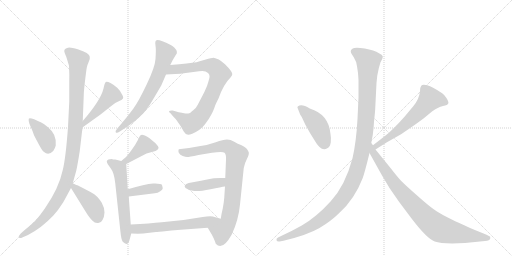
t = 0.00 s
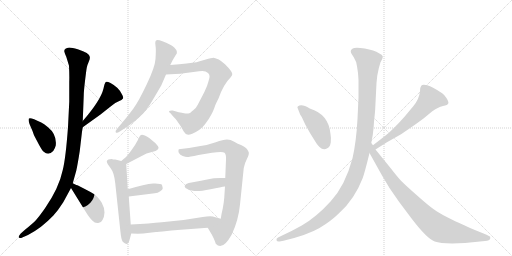
t = 2.47 s
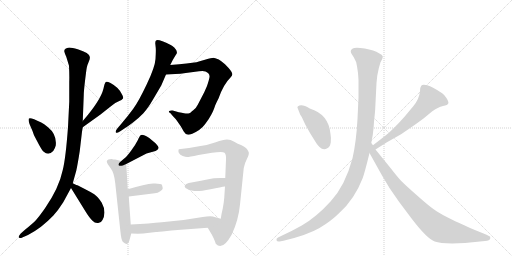
t = 4.94 s
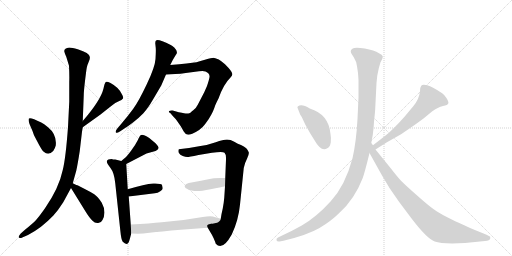
t = 7.42 s
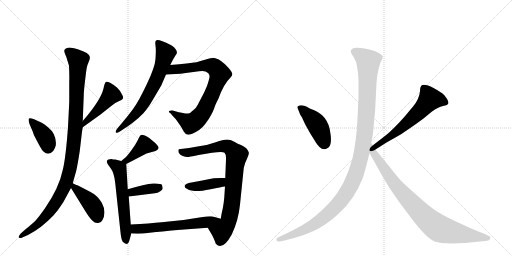
t = 9.89 s
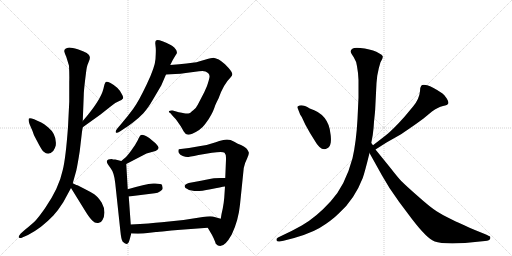
t = 12.36 s

The animated SVG that drew these frames (rendered in a browser with its animation timeline set to each time). Animation: 16 CSS @keyframes rules; one cycle of 12.36 s.

<svg version="1.1" viewBox="0 0 2048 1024" xmlns="http://www.w3.org/2000/svg">
  <g stroke="lightgray" stroke-dasharray="1,1" stroke-width="1" transform="scale(4, 4)">
    <line x1="0" y1="0" x2="256" y2="256"></line>
    <line x1="256" y1="0" x2="0" y2="256"></line>
    <line x1="128" y1="0" x2="128" y2="256"></line>
    <line x1="0" y1="128" x2="256" y2="128"></line>
    <line x1="256" y1="0" x2="512" y2="256"></line>
    <line x1="512" y1="0" x2="256" y2="256"></line>
    <line x1="384" y1="0" x2="384" y2="256"></line>
    <line x1="256" y1="128" x2="512" y2="128"></line>
  </g>
<g transform="scale(1, -1) translate(0, -850)">
   <style type="text/css">
    @keyframes keyframes0 {
      from {
       stroke: black;
       stroke-dashoffset: 391;
       stroke-width: 128;
       }
       56% {
       animation-timing-function: step-end;
       stroke: black;
       stroke-dashoffset: 0;
       stroke-width: 128;
       }
       to {
       stroke: black;
       stroke-width: 1024;
       }
       }
       #make-me-a-hanzi-animation-0 {
         animation: keyframes0 0.568197s both;
         animation-delay: 0.000000s;
         animation-timing-function: linear;
       }
    @keyframes keyframes1 {
      from {
       stroke: black;
       stroke-dashoffset: 469;
       stroke-width: 128;
       }
       60% {
       animation-timing-function: step-end;
       stroke: black;
       stroke-dashoffset: 0;
       stroke-width: 128;
       }
       to {
       stroke: black;
       stroke-width: 1024;
       }
       }
       #make-me-a-hanzi-animation-1 {
         animation: keyframes1 0.631673s both;
         animation-delay: 0.568197s;
         animation-timing-function: linear;
       }
    @keyframes keyframes2 {
      from {
       stroke: black;
       stroke-dashoffset: 1093;
       stroke-width: 128;
       }
       78% {
       animation-timing-function: step-end;
       stroke: black;
       stroke-dashoffset: 0;
       stroke-width: 128;
       }
       to {
       stroke: black;
       stroke-width: 1024;
       }
       }
       #make-me-a-hanzi-animation-2 {
         animation: keyframes2 1.139486s both;
         animation-delay: 1.199870s;
         animation-timing-function: linear;
       }
    @keyframes keyframes3 {
      from {
       stroke: black;
       stroke-dashoffset: 423;
       stroke-width: 128;
       }
       58% {
       animation-timing-function: step-end;
       stroke: black;
       stroke-dashoffset: 0;
       stroke-width: 128;
       }
       to {
       stroke: black;
       stroke-width: 1024;
       }
       }
       #make-me-a-hanzi-animation-3 {
         animation: keyframes3 0.594238s both;
         animation-delay: 2.339355s;
         animation-timing-function: linear;
       }
    @keyframes keyframes4 {
      from {
       stroke: black;
       stroke-dashoffset: 685;
       stroke-width: 128;
       }
       69% {
       animation-timing-function: step-end;
       stroke: black;
       stroke-dashoffset: 0;
       stroke-width: 128;
       }
       to {
       stroke: black;
       stroke-width: 1024;
       }
       }
       #make-me-a-hanzi-animation-4 {
         animation: keyframes4 0.807454s both;
         animation-delay: 2.933594s;
         animation-timing-function: linear;
       }
    @keyframes keyframes5 {
      from {
       stroke: black;
       stroke-dashoffset: 812;
       stroke-width: 128;
       }
       73% {
       animation-timing-function: step-end;
       stroke: black;
       stroke-dashoffset: 0;
       stroke-width: 128;
       }
       to {
       stroke: black;
       stroke-width: 1024;
       }
       }
       #make-me-a-hanzi-animation-5 {
         animation: keyframes5 0.910807s both;
         animation-delay: 3.741048s;
         animation-timing-function: linear;
       }
    @keyframes keyframes6 {
      from {
       stroke: black;
       stroke-dashoffset: 411;
       stroke-width: 128;
       }
       57% {
       animation-timing-function: step-end;
       stroke: black;
       stroke-dashoffset: 0;
       stroke-width: 128;
       }
       to {
       stroke: black;
       stroke-width: 1024;
       }
       }
       #make-me-a-hanzi-animation-6 {
         animation: keyframes6 0.584473s both;
         animation-delay: 4.651855s;
         animation-timing-function: linear;
       }
    @keyframes keyframes7 {
      from {
       stroke: black;
       stroke-dashoffset: 593;
       stroke-width: 128;
       }
       66% {
       animation-timing-function: step-end;
       stroke: black;
       stroke-dashoffset: 0;
       stroke-width: 128;
       }
       to {
       stroke: black;
       stroke-width: 1024;
       }
       }
       #make-me-a-hanzi-animation-7 {
         animation: keyframes7 0.732585s both;
         animation-delay: 5.236328s;
         animation-timing-function: linear;
       }
    @keyframes keyframes8 {
      from {
       stroke: black;
       stroke-dashoffset: 377;
       stroke-width: 128;
       }
       55% {
       animation-timing-function: step-end;
       stroke: black;
       stroke-dashoffset: 0;
       stroke-width: 128;
       }
       to {
       stroke: black;
       stroke-width: 1024;
       }
       }
       #make-me-a-hanzi-animation-8 {
         animation: keyframes8 0.556803s both;
         animation-delay: 5.968913s;
         animation-timing-function: linear;
       }
    @keyframes keyframes9 {
      from {
       stroke: black;
       stroke-dashoffset: 859;
       stroke-width: 128;
       }
       74% {
       animation-timing-function: step-end;
       stroke: black;
       stroke-dashoffset: 0;
       stroke-width: 128;
       }
       to {
       stroke: black;
       stroke-width: 1024;
       }
       }
       #make-me-a-hanzi-animation-9 {
         animation: keyframes9 0.949056s both;
         animation-delay: 6.525716s;
         animation-timing-function: linear;
       }
    @keyframes keyframes10 {
      from {
       stroke: black;
       stroke-dashoffset: 407;
       stroke-width: 128;
       }
       57% {
       animation-timing-function: step-end;
       stroke: black;
       stroke-dashoffset: 0;
       stroke-width: 128;
       }
       to {
       stroke: black;
       stroke-width: 1024;
       }
       }
       #make-me-a-hanzi-animation-10 {
         animation: keyframes10 0.581217s both;
         animation-delay: 7.474772s;
         animation-timing-function: linear;
       }
    @keyframes keyframes11 {
      from {
       stroke: black;
       stroke-dashoffset: 608;
       stroke-width: 128;
       }
       66% {
       animation-timing-function: step-end;
       stroke: black;
       stroke-dashoffset: 0;
       stroke-width: 128;
       }
       to {
       stroke: black;
       stroke-width: 1024;
       }
       }
       #make-me-a-hanzi-animation-11 {
         animation: keyframes11 0.744792s both;
         animation-delay: 8.055990s;
         animation-timing-function: linear;
       }
    @keyframes keyframes12 {
      from {
       stroke: black;
       stroke-dashoffset: 436;
       stroke-width: 128;
       }
       59% {
       animation-timing-function: step-end;
       stroke: black;
       stroke-dashoffset: 0;
       stroke-width: 128;
       }
       to {
       stroke: black;
       stroke-width: 1024;
       }
       }
       #make-me-a-hanzi-animation-12 {
         animation: keyframes12 0.604818s both;
         animation-delay: 8.800781s;
         animation-timing-function: linear;
       }
    @keyframes keyframes13 {
      from {
       stroke: black;
       stroke-dashoffset: 614;
       stroke-width: 128;
       }
       67% {
       animation-timing-function: step-end;
       stroke: black;
       stroke-dashoffset: 0;
       stroke-width: 128;
       }
       to {
       stroke: black;
       stroke-width: 1024;
       }
       }
       #make-me-a-hanzi-animation-13 {
         animation: keyframes13 0.749674s both;
         animation-delay: 9.405599s;
         animation-timing-function: linear;
       }
    @keyframes keyframes14 {
      from {
       stroke: black;
       stroke-dashoffset: 1200;
       stroke-width: 128;
       }
       80% {
       animation-timing-function: step-end;
       stroke: black;
       stroke-dashoffset: 0;
       stroke-width: 128;
       }
       to {
       stroke: black;
       stroke-width: 1024;
       }
       }
       #make-me-a-hanzi-animation-14 {
         animation: keyframes14 1.226562s both;
         animation-delay: 10.155273s;
         animation-timing-function: linear;
       }
    @keyframes keyframes15 {
      from {
       stroke: black;
       stroke-dashoffset: 892;
       stroke-width: 128;
       }
       74% {
       animation-timing-function: step-end;
       stroke: black;
       stroke-dashoffset: 0;
       stroke-width: 128;
       }
       to {
       stroke: black;
       stroke-width: 1024;
       }
       }
       #make-me-a-hanzi-animation-15 {
         animation: keyframes15 0.975911s both;
         animation-delay: 11.381836s;
         animation-timing-function: linear;
       }
</style>
<path d="M 118 354 L 130 326 L 136 309 L 156 271 Q 169 247 175 243 Q 194 226 213 246 Q 220 256 223 268 Q 228 312 192 341 Q 175 355 165 360 Q 118 384 115 375 Q 113 366 118 354 Z" fill="lightgray"></path> 
<path d="M 331 341 L 402 392 L 445 426 Q 462 440 475 445 Q 488 450 492 456 Q 495 461 487 474 Q 474 501 442 518 Q 427 526 423 522 Q 418 517 414 496 Q 403 449 331 366 C 311 343 307 323 331 341 Z" fill="lightgray"></path> 
<path d="M 272 342 Q 263 218 251 170 Q 236 98 180 17 Q 154 -20 142.5 -31.5 Q 131 -43 101 -68 L 83 -84 Q 72 -96 76 -100 Q 80 -104 89 -100 L 112 -90 Q 136 -78 164 -57 Q 194 -32 213.5 -11.5 Q 233 9 253 41 L 284 98 L 291 117 L 305 167 Q 311 194 319 246 L 328 323 L 331 341 L 331 366 L 335 469 Q 335 484 340 526 Q 345 568 347 579 Q 349 590 355 603 Q 361 616 359 623 Q 359 638 311 653 Q 288 660 277 660 Q 257 657 257 646 Q 257 641 265 623 Q 274 594 276 587 Q 278 549 277 522 L 277 443 L 272 342 Z" fill="lightgray"></path> 
<path d="M 284 98 L 344 1 Q 359 -23 370 -33 Q 380 -44 393 -42 Q 406 -40 410 -30 Q 417 -19 418 0 Q 418 19 407 39 Q 391 64 377 73 Q 363 82 341 93 L 312 108 Q 309 108 291 117 C 264 130 268 124 284 98 Z" fill="lightgray"></path> 
<path d="M 681 590 L 691 610 L 703 630 Q 715 642 697 660 Q 689 668 683 670 Q 631 696 624 688 Q 621 686 621 677 L 623 658 Q 624 646 622 614.5 Q 620 583 587.5 514 Q 555 445 533 415 Q 511 385 487 357 L 470 337 Q 461 327 463 321 Q 465 315 481 325 L 502 339 Q 506 341 530.5 359.5 Q 555 378 573.5 397.5 Q 592 417 612 452 L 645 508 L 664 552 L 681 590 Z" fill="lightgray"></path> 
<path d="M 664 552 L 701 554 Q 722 554 743 558 L 796 565 Q 816 567 822 564 Q 838 557 838 546 Q 840 542 828 506 L 817 481 L 791 431 Q 785 418 773 409 Q 761 399 760 398 Q 750 395 746 396 Q 742 396 715 401 L 691 408 Q 680 409 677 406 Q 673 402 681 398 L 692 385 Q 703 374 707 368 L 723 345 L 735 324 Q 742 313 749 312 Q 755 310 769 315 Q 803 330 820 353 Q 837 375 846 393 L 852 405 Q 855 412 859 423 Q 862 433 874 456 Q 894 513 922 540 Q 931 550 929 555 Q 929 564 900 593 Q 883 607 875 612 Q 857 618 855 619 Q 845 619 823 612 Q 800 605 786 601 Q 759 597 681 590 C 651 587 634 550 664 552 Z" fill="lightgray"></path> 
<path d="M 505 194 L 586 236 L 622 246 Q 632 251 634 257 Q 636 263 622 277 L 597 298 Q 569 315 563 309 L 561 308 Q 559 306 551 289 Q 542 271 525 248 Q 507 224 503 221 L 485 206 C 462 187 478 180 505 194 Z" fill="lightgray"></path> 
<path d="M 447 214 Q 430 214 427 205 Q 427 197 442 178 Q 457 159 461 117 L 481 -70 Q 485 -111 491 -117 Q 511 -137 518 -110 Q 520 -103 525 -84 L 523 -48 L 515 64 L 511 93 L 505 194 C 505 201 505 201 485 206 L 461 212 Q 451 212 447 214 Z" fill="lightgray"></path> 
<path d="M 515 64 L 619 77 Q 631 78 641 85 Q 651 92 651 97 Q 650 102 648 110 Q 645 117 613 116 Q 580 114 511 93 C 482 84 485 60 515 64 Z" fill="lightgray"></path> 
<path d="M 831 -61 L 841 -78 Q 847 -87 855 -104 Q 862 -120 863 -125 Q 890 -155 927 -88 Q 954 -31 960 32 L 975 178 Q 978 196 988 215 Q 997 233 995 241 Q 993 248 985 257 Q 976 265 964 270 Q 952 274 937 283 Q 922 292 908 292 Q 893 292 863 281 Q 832 270 802 266 L 756 258 L 715 253 Q 712 246 715 239 Q 720 230 731 226 Q 742 222 749 222 Q 755 222 794 230 L 848 239 Q 891 245 898 239 Q 905 233 904 212 L 901 138 L 900 104 L 897 59 Q 895 36 891 16 Q 886 -4 883 -25 C 878 -55 816 -35 831 -61 Z" fill="lightgray"></path> 
<path d="M 901 138 L 882 138 Q 863 138 856 137 Q 848 136 804 127 L 755 118 Q 731 111 742 98 Q 750 94 756 90 L 777 86 Q 798 84 842 93 Q 886 102 900 104 C 930 109 931 138 901 138 Z" fill="lightgray"></path> 
<path d="M 525 -84 L 552 -85 L 573 -84 L 624 -78 Q 628 -78 668 -74 Q 708 -70 710 -70 L 831 -61 C 861 -59 912 -33 883 -25 L 851 -16 Q 837 -14 811 -18 L 734 -30 L 647 -39 Q 601 -44 523 -48 C 493 -50 495 -83 525 -84 Z" fill="lightgray"></path> 
<path d="M 1192 414 L 1199 396 Q 1199 394 1207 382 L 1221 352 L 1240 318 L 1258 289 Q 1285 241 1309 257 Q 1320 262 1323 280 Q 1325 298 1322 314 Q 1315 393 1239 416 Q 1207 436 1192 425 Q 1187 423 1192 414 Z" fill="lightgray"></path> 
<path d="M 1502 252 L 1546 280 L 1599 310 Q 1609 316 1648 343 Q 1687 370 1694 376 L 1728 404 Q 1752 422 1772 426 Q 1791 430 1793 436 Q 1796 441 1787 456 Q 1778 471 1770 476 Q 1729 504 1709 509 Q 1689 513 1685 507 Q 1680 501 1680 485 Q 1677 454 1653 425 L 1618 383 Q 1569 328 1541 307 L 1492 269 C 1468 251 1477 236 1502 252 Z" fill="lightgray"></path> 
<path d="M 1428 585 L 1432 558 L 1434 530 L 1434 460 L 1430 374 Q 1425 282 1410 217 Q 1381 108 1323 45 Q 1265 -19 1207 -52 L 1168 -73 L 1112 -100 Q 1104 -105 1106 -111 Q 1108 -117 1118 -116 L 1134 -113 Q 1230 -90 1278 -62 Q 1325 -34 1358 -1 Q 1418 53 1451 138 Q 1460 164 1478 238 L 1485 278 L 1491 310 Q 1495 340 1496 363 Q 1501 409 1501 418 L 1506 518 L 1509 547 Q 1515 581 1522 601 Q 1532 618 1531 625 Q 1529 631 1516 637 Q 1497 649 1459 656 Q 1420 662 1411 656 Q 1401 650 1403 644 Q 1403 638 1415 621 Q 1426 604 1428 585 Z" fill="lightgray"></path> 
<path d="M 1478 238 L 1527 150 L 1558 98 L 1596 43 L 1647 -25 Q 1709 -106 1739 -116 Q 1769 -127 1860 -122 L 1940 -114 Q 1959 -113 1961 -104 Q 1963 -95 1956 -94 L 1944 -88 L 1897 -69 Q 1818 -34 1797 -23 Q 1775 -13 1748 4 Q 1721 21 1673 64 Q 1625 106 1605 126 Q 1590 142 1562 178 L 1502 252 L 1492 269 L 1485 278 C 1468 303 1463 264 1478 238 Z" fill="lightgray"></path> 
      <clipPath id="make-me-a-hanzi-clip-0">
      <path d="M 118 354 L 130 326 L 136 309 L 156 271 Q 169 247 175 243 Q 194 226 213 246 Q 220 256 223 268 Q 228 312 192 341 Q 175 355 165 360 Q 118 384 115 375 Q 113 366 118 354 Z" fill="lightgray"></path>
      </clipPath>
      <path clip-path="url(#make-me-a-hanzi-clip-0)" d="M 121 370 L 181 302 L 192 259 " fill="none" id="make-me-a-hanzi-animation-0" stroke-dasharray="263 526" stroke-linecap="round"></path>

      <clipPath id="make-me-a-hanzi-clip-1">
      <path d="M 331 341 L 402 392 L 445 426 Q 462 440 475 445 Q 488 450 492 456 Q 495 461 487 474 Q 474 501 442 518 Q 427 526 423 522 Q 418 517 414 496 Q 403 449 331 366 C 311 343 307 323 331 341 Z" fill="lightgray"></path>
      </clipPath>
      <path clip-path="url(#make-me-a-hanzi-clip-1)" d="M 428 513 L 445 471 L 395 412 L 345 368 L 335 347 " fill="none" id="make-me-a-hanzi-animation-1" stroke-dasharray="341 682" stroke-linecap="round"></path>

      <clipPath id="make-me-a-hanzi-clip-2">
      <path d="M 272 342 Q 263 218 251 170 Q 236 98 180 17 Q 154 -20 142.5 -31.5 Q 131 -43 101 -68 L 83 -84 Q 72 -96 76 -100 Q 80 -104 89 -100 L 112 -90 Q 136 -78 164 -57 Q 194 -32 213.5 -11.5 Q 233 9 253 41 L 284 98 L 291 117 L 305 167 Q 311 194 319 246 L 328 323 L 331 341 L 331 366 L 335 469 Q 335 484 340 526 Q 345 568 347 579 Q 349 590 355 603 Q 361 616 359 623 Q 359 638 311 653 Q 288 660 277 660 Q 257 657 257 646 Q 257 641 265 623 Q 274 594 276 587 Q 278 549 277 522 L 277 443 L 272 342 Z" fill="lightgray"></path>
      </clipPath>
      <path clip-path="url(#make-me-a-hanzi-clip-2)" d="M 270 645 L 313 609 L 302 347 L 275 155 L 253 93 L 208 16 L 148 -50 L 83 -97 " fill="none" id="make-me-a-hanzi-animation-2" stroke-dasharray="965 1930" stroke-linecap="round"></path>

      <clipPath id="make-me-a-hanzi-clip-3">
      <path d="M 284 98 L 344 1 Q 359 -23 370 -33 Q 380 -44 393 -42 Q 406 -40 410 -30 Q 417 -19 418 0 Q 418 19 407 39 Q 391 64 377 73 Q 363 82 341 93 L 312 108 Q 309 108 291 117 C 264 130 268 124 284 98 Z" fill="lightgray"></path>
      </clipPath>
      <path clip-path="url(#make-me-a-hanzi-clip-3)" d="M 296 110 L 298 98 L 365 36 L 392 -22 " fill="none" id="make-me-a-hanzi-animation-3" stroke-dasharray="295 590" stroke-linecap="round"></path>

      <clipPath id="make-me-a-hanzi-clip-4">
      <path d="M 681 590 L 691 610 L 703 630 Q 715 642 697 660 Q 689 668 683 670 Q 631 696 624 688 Q 621 686 621 677 L 623 658 Q 624 646 622 614.5 Q 620 583 587.5 514 Q 555 445 533 415 Q 511 385 487 357 L 470 337 Q 461 327 463 321 Q 465 315 481 325 L 502 339 Q 506 341 530.5 359.5 Q 555 378 573.5 397.5 Q 592 417 612 452 L 645 508 L 664 552 L 681 590 Z" fill="lightgray"></path>
      </clipPath>
      <path clip-path="url(#make-me-a-hanzi-clip-4)" d="M 630 681 L 661 635 L 630 541 L 567 425 L 467 324 " fill="none" id="make-me-a-hanzi-animation-4" stroke-dasharray="557 1114" stroke-linecap="round"></path>

      <clipPath id="make-me-a-hanzi-clip-5">
      <path d="M 664 552 L 701 554 Q 722 554 743 558 L 796 565 Q 816 567 822 564 Q 838 557 838 546 Q 840 542 828 506 L 817 481 L 791 431 Q 785 418 773 409 Q 761 399 760 398 Q 750 395 746 396 Q 742 396 715 401 L 691 408 Q 680 409 677 406 Q 673 402 681 398 L 692 385 Q 703 374 707 368 L 723 345 L 735 324 Q 742 313 749 312 Q 755 310 769 315 Q 803 330 820 353 Q 837 375 846 393 L 852 405 Q 855 412 859 423 Q 862 433 874 456 Q 894 513 922 540 Q 931 550 929 555 Q 929 564 900 593 Q 883 607 875 612 Q 857 618 855 619 Q 845 619 823 612 Q 800 605 786 601 Q 759 597 681 590 C 651 587 634 550 664 552 Z" fill="lightgray"></path>
      </clipPath>
      <path clip-path="url(#make-me-a-hanzi-clip-5)" d="M 670 557 L 695 573 L 837 588 L 860 580 L 879 557 L 820 414 L 780 366 L 763 357 L 684 405 " fill="none" id="make-me-a-hanzi-animation-5" stroke-dasharray="684 1368" stroke-linecap="round"></path>

      <clipPath id="make-me-a-hanzi-clip-6">
      <path d="M 505 194 L 586 236 L 622 246 Q 632 251 634 257 Q 636 263 622 277 L 597 298 Q 569 315 563 309 L 561 308 Q 559 306 551 289 Q 542 271 525 248 Q 507 224 503 221 L 485 206 C 462 187 478 180 505 194 Z" fill="lightgray"></path>
      </clipPath>
      <path clip-path="url(#make-me-a-hanzi-clip-6)" d="M 625 259 L 577 268 L 519 216 L 492 207 " fill="none" id="make-me-a-hanzi-animation-6" stroke-dasharray="283 566" stroke-linecap="round"></path>

      <clipPath id="make-me-a-hanzi-clip-7">
      <path d="M 447 214 Q 430 214 427 205 Q 427 197 442 178 Q 457 159 461 117 L 481 -70 Q 485 -111 491 -117 Q 511 -137 518 -110 Q 520 -103 525 -84 L 523 -48 L 515 64 L 511 93 L 505 194 C 505 201 505 201 485 206 L 461 212 Q 451 212 447 214 Z" fill="lightgray"></path>
      </clipPath>
      <path clip-path="url(#make-me-a-hanzi-clip-7)" d="M 437 202 L 477 177 L 504 -112 " fill="none" id="make-me-a-hanzi-animation-7" stroke-dasharray="465 930" stroke-linecap="round"></path>

      <clipPath id="make-me-a-hanzi-clip-8">
      <path d="M 515 64 L 619 77 Q 631 78 641 85 Q 651 92 651 97 Q 650 102 648 110 Q 645 117 613 116 Q 580 114 511 93 C 482 84 485 60 515 64 Z" fill="lightgray"></path>
      </clipPath>
      <path clip-path="url(#make-me-a-hanzi-clip-8)" d="M 522 72 L 529 82 L 543 86 L 636 100 " fill="none" id="make-me-a-hanzi-animation-8" stroke-dasharray="249 498" stroke-linecap="round"></path>

      <clipPath id="make-me-a-hanzi-clip-9">
      <path d="M 831 -61 L 841 -78 Q 847 -87 855 -104 Q 862 -120 863 -125 Q 890 -155 927 -88 Q 954 -31 960 32 L 975 178 Q 978 196 988 215 Q 997 233 995 241 Q 993 248 985 257 Q 976 265 964 270 Q 952 274 937 283 Q 922 292 908 292 Q 893 292 863 281 Q 832 270 802 266 L 756 258 L 715 253 Q 712 246 715 239 Q 720 230 731 226 Q 742 222 749 222 Q 755 222 794 230 L 848 239 Q 891 245 898 239 Q 905 233 904 212 L 901 138 L 900 104 L 897 59 Q 895 36 891 16 Q 886 -4 883 -25 C 878 -55 816 -35 831 -61 Z" fill="lightgray"></path>
      </clipPath>
      <path clip-path="url(#make-me-a-hanzi-clip-9)" d="M 723 246 L 747 239 L 894 266 L 918 261 L 947 230 L 929 43 L 912 -41 L 887 -73 L 841 -61 " fill="none" id="make-me-a-hanzi-animation-9" stroke-dasharray="731 1462" stroke-linecap="round"></path>

      <clipPath id="make-me-a-hanzi-clip-10">
      <path d="M 901 138 L 882 138 Q 863 138 856 137 Q 848 136 804 127 L 755 118 Q 731 111 742 98 Q 750 94 756 90 L 777 86 Q 798 84 842 93 Q 886 102 900 104 C 930 109 931 138 901 138 Z" fill="lightgray"></path>
      </clipPath>
      <path clip-path="url(#make-me-a-hanzi-clip-10)" d="M 751 106 L 782 104 L 882 119 L 896 132 " fill="none" id="make-me-a-hanzi-animation-10" stroke-dasharray="279 558" stroke-linecap="round"></path>

      <clipPath id="make-me-a-hanzi-clip-11">
      <path d="M 525 -84 L 552 -85 L 573 -84 L 624 -78 Q 628 -78 668 -74 Q 708 -70 710 -70 L 831 -61 C 861 -59 912 -33 883 -25 L 851 -16 Q 837 -14 811 -18 L 734 -30 L 647 -39 Q 601 -44 523 -48 C 493 -50 495 -83 525 -84 Z" fill="lightgray"></path>
      </clipPath>
      <path clip-path="url(#make-me-a-hanzi-clip-11)" d="M 533 -53 L 541 -65 L 577 -65 L 876 -29 " fill="none" id="make-me-a-hanzi-animation-11" stroke-dasharray="480 960" stroke-linecap="round"></path>

      <clipPath id="make-me-a-hanzi-clip-12">
      <path d="M 1192 414 L 1199 396 Q 1199 394 1207 382 L 1221 352 L 1240 318 L 1258 289 Q 1285 241 1309 257 Q 1320 262 1323 280 Q 1325 298 1322 314 Q 1315 393 1239 416 Q 1207 436 1192 425 Q 1187 423 1192 414 Z" fill="lightgray"></path>
      </clipPath>
      <path clip-path="url(#make-me-a-hanzi-clip-12)" d="M 1200 420 L 1266 354 L 1285 317 L 1297 274 " fill="none" id="make-me-a-hanzi-animation-12" stroke-dasharray="308 616" stroke-linecap="round"></path>

      <clipPath id="make-me-a-hanzi-clip-13">
      <path d="M 1502 252 L 1546 280 L 1599 310 Q 1609 316 1648 343 Q 1687 370 1694 376 L 1728 404 Q 1752 422 1772 426 Q 1791 430 1793 436 Q 1796 441 1787 456 Q 1778 471 1770 476 Q 1729 504 1709 509 Q 1689 513 1685 507 Q 1680 501 1680 485 Q 1677 454 1653 425 L 1618 383 Q 1569 328 1541 307 L 1492 269 C 1468 251 1477 236 1502 252 Z" fill="lightgray"></path>
      </clipPath>
      <path clip-path="url(#make-me-a-hanzi-clip-13)" d="M 1784 440 L 1755 451 L 1720 453 L 1642 370 L 1572 312 L 1516 276 L 1505 259 " fill="none" id="make-me-a-hanzi-animation-13" stroke-dasharray="486 972" stroke-linecap="round"></path>

      <clipPath id="make-me-a-hanzi-clip-14">
      <path d="M 1428 585 L 1432 558 L 1434 530 L 1434 460 L 1430 374 Q 1425 282 1410 217 Q 1381 108 1323 45 Q 1265 -19 1207 -52 L 1168 -73 L 1112 -100 Q 1104 -105 1106 -111 Q 1108 -117 1118 -116 L 1134 -113 Q 1230 -90 1278 -62 Q 1325 -34 1358 -1 Q 1418 53 1451 138 Q 1460 164 1478 238 L 1485 278 L 1491 310 Q 1495 340 1496 363 Q 1501 409 1501 418 L 1506 518 L 1509 547 Q 1515 581 1522 601 Q 1532 618 1531 625 Q 1529 631 1516 637 Q 1497 649 1459 656 Q 1420 662 1411 656 Q 1401 650 1403 644 Q 1403 638 1415 621 Q 1426 604 1428 585 Z" fill="lightgray"></path>
      </clipPath>
      <path clip-path="url(#make-me-a-hanzi-clip-14)" d="M 1416 644 L 1446 628 L 1473 600 L 1460 321 L 1442 216 L 1419 142 L 1368 53 L 1305 -12 L 1218 -69 L 1114 -108 " fill="none" id="make-me-a-hanzi-animation-14" stroke-dasharray="1072 2144" stroke-linecap="round"></path>

      <clipPath id="make-me-a-hanzi-clip-15">
      <path d="M 1478 238 L 1527 150 L 1558 98 L 1596 43 L 1647 -25 Q 1709 -106 1739 -116 Q 1769 -127 1860 -122 L 1940 -114 Q 1959 -113 1961 -104 Q 1963 -95 1956 -94 L 1944 -88 L 1897 -69 Q 1818 -34 1797 -23 Q 1775 -13 1748 4 Q 1721 21 1673 64 Q 1625 106 1605 126 Q 1590 142 1562 178 L 1502 252 L 1492 269 L 1485 278 C 1468 303 1463 264 1478 238 Z" fill="lightgray"></path>
      </clipPath>
      <path clip-path="url(#make-me-a-hanzi-clip-15)" d="M 1485 271 L 1491 243 L 1576 118 L 1637 47 L 1728 -43 L 1777 -71 L 1952 -102 " fill="none" id="make-me-a-hanzi-animation-15" stroke-dasharray="764 1528" stroke-linecap="round"></path>

</g>
</svg>
